Run: headless pygame with SDL's dummy video driver; simulated clock (each Clock.tick advances the game by its frame time, no real sleeping); random seed 0; keys injected as events and as key.get_pressed() state; no mouse input.
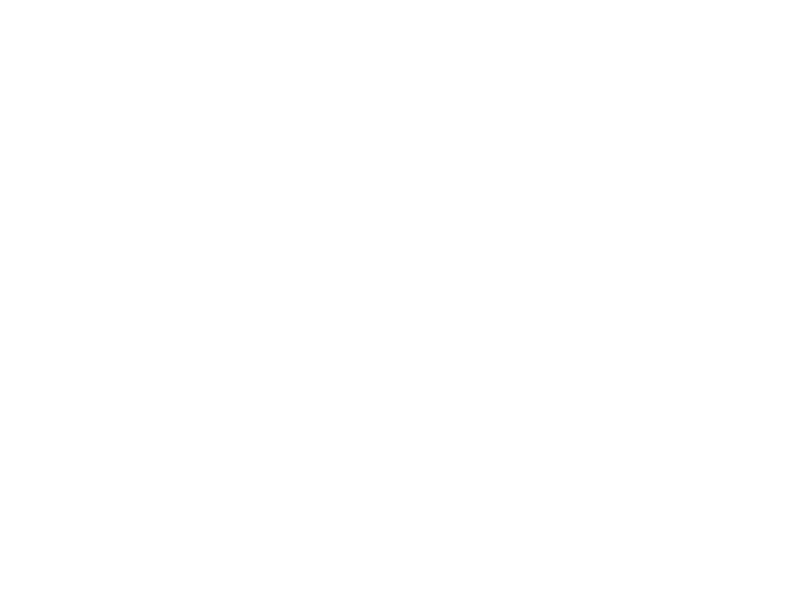
Frame 1 of 4 · flips 1–60 · no input
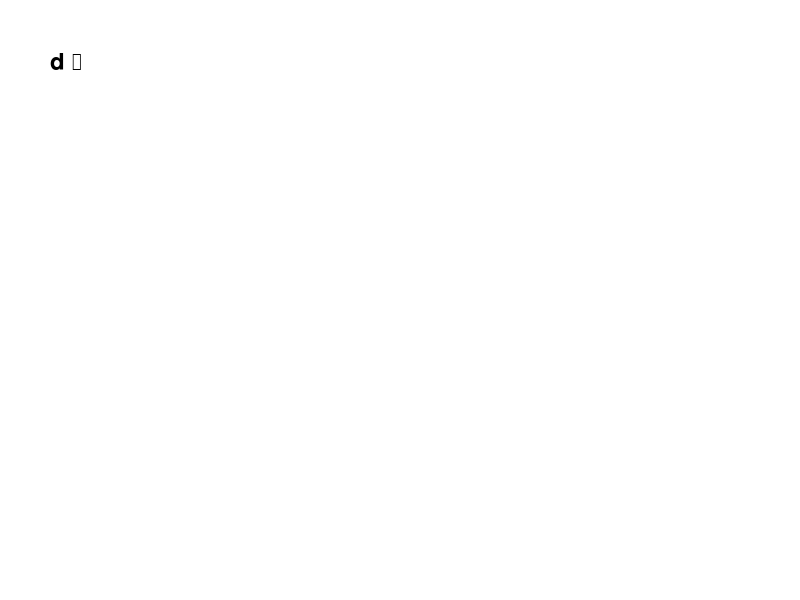
Frame 2 of 4 · flips 61–180 · tapped SPACE, RETURN · held RIGHT (→), D
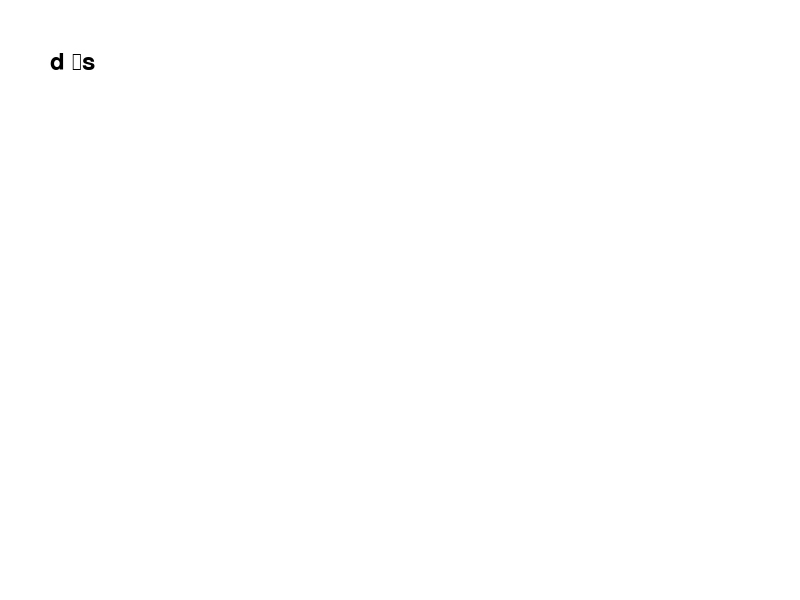
Frame 3 of 4 · flips 181–300 · held DOWN (↓), S
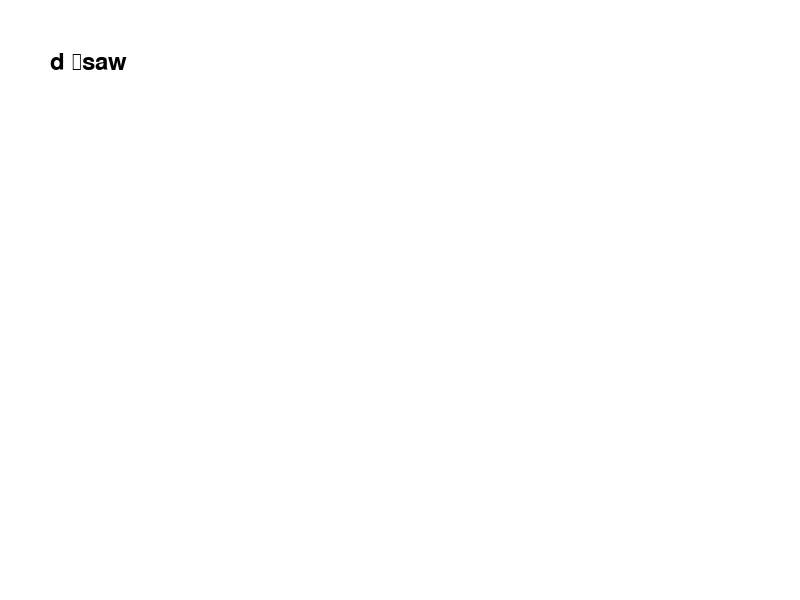
Frame 4 of 4 · flips 301–420 · held LEFT (←), A, UP (↑), W

The pygame program that drew these frames:

import pygame

pygame.init()

# Размер окна
WINDOW_SIZE = (800, 600)

# Создаем окно
screen = pygame.display.set_mode(WINDOW_SIZE)

# Цвет экрана
BACKGROUND_COLOR = (255, 255, 255)

# Шрифт и размер текста
font = pygame.font.Font(None, 36)

# Начальный текст
text = ""

running = True

while running:
    for event in pygame.event.get():
        if event.type == pygame.QUIT:
            running = False
        elif event.type == pygame.KEYDOWN:
            # Добавляем нажатые символы к тексту
            text += event.unicode

    # Очищаем экран
    screen.fill(BACKGROUND_COLOR)

    # Создаем поверхность с текстом
    text_surface = font.render(text, True, (0, 0, 0))

    # Рисуем поверхность на экране
    screen.blit(text_surface, (50, 50))

    # Обновляем экран
    pygame.display.flip()

# Выходим из pygame
pygame.quit()
